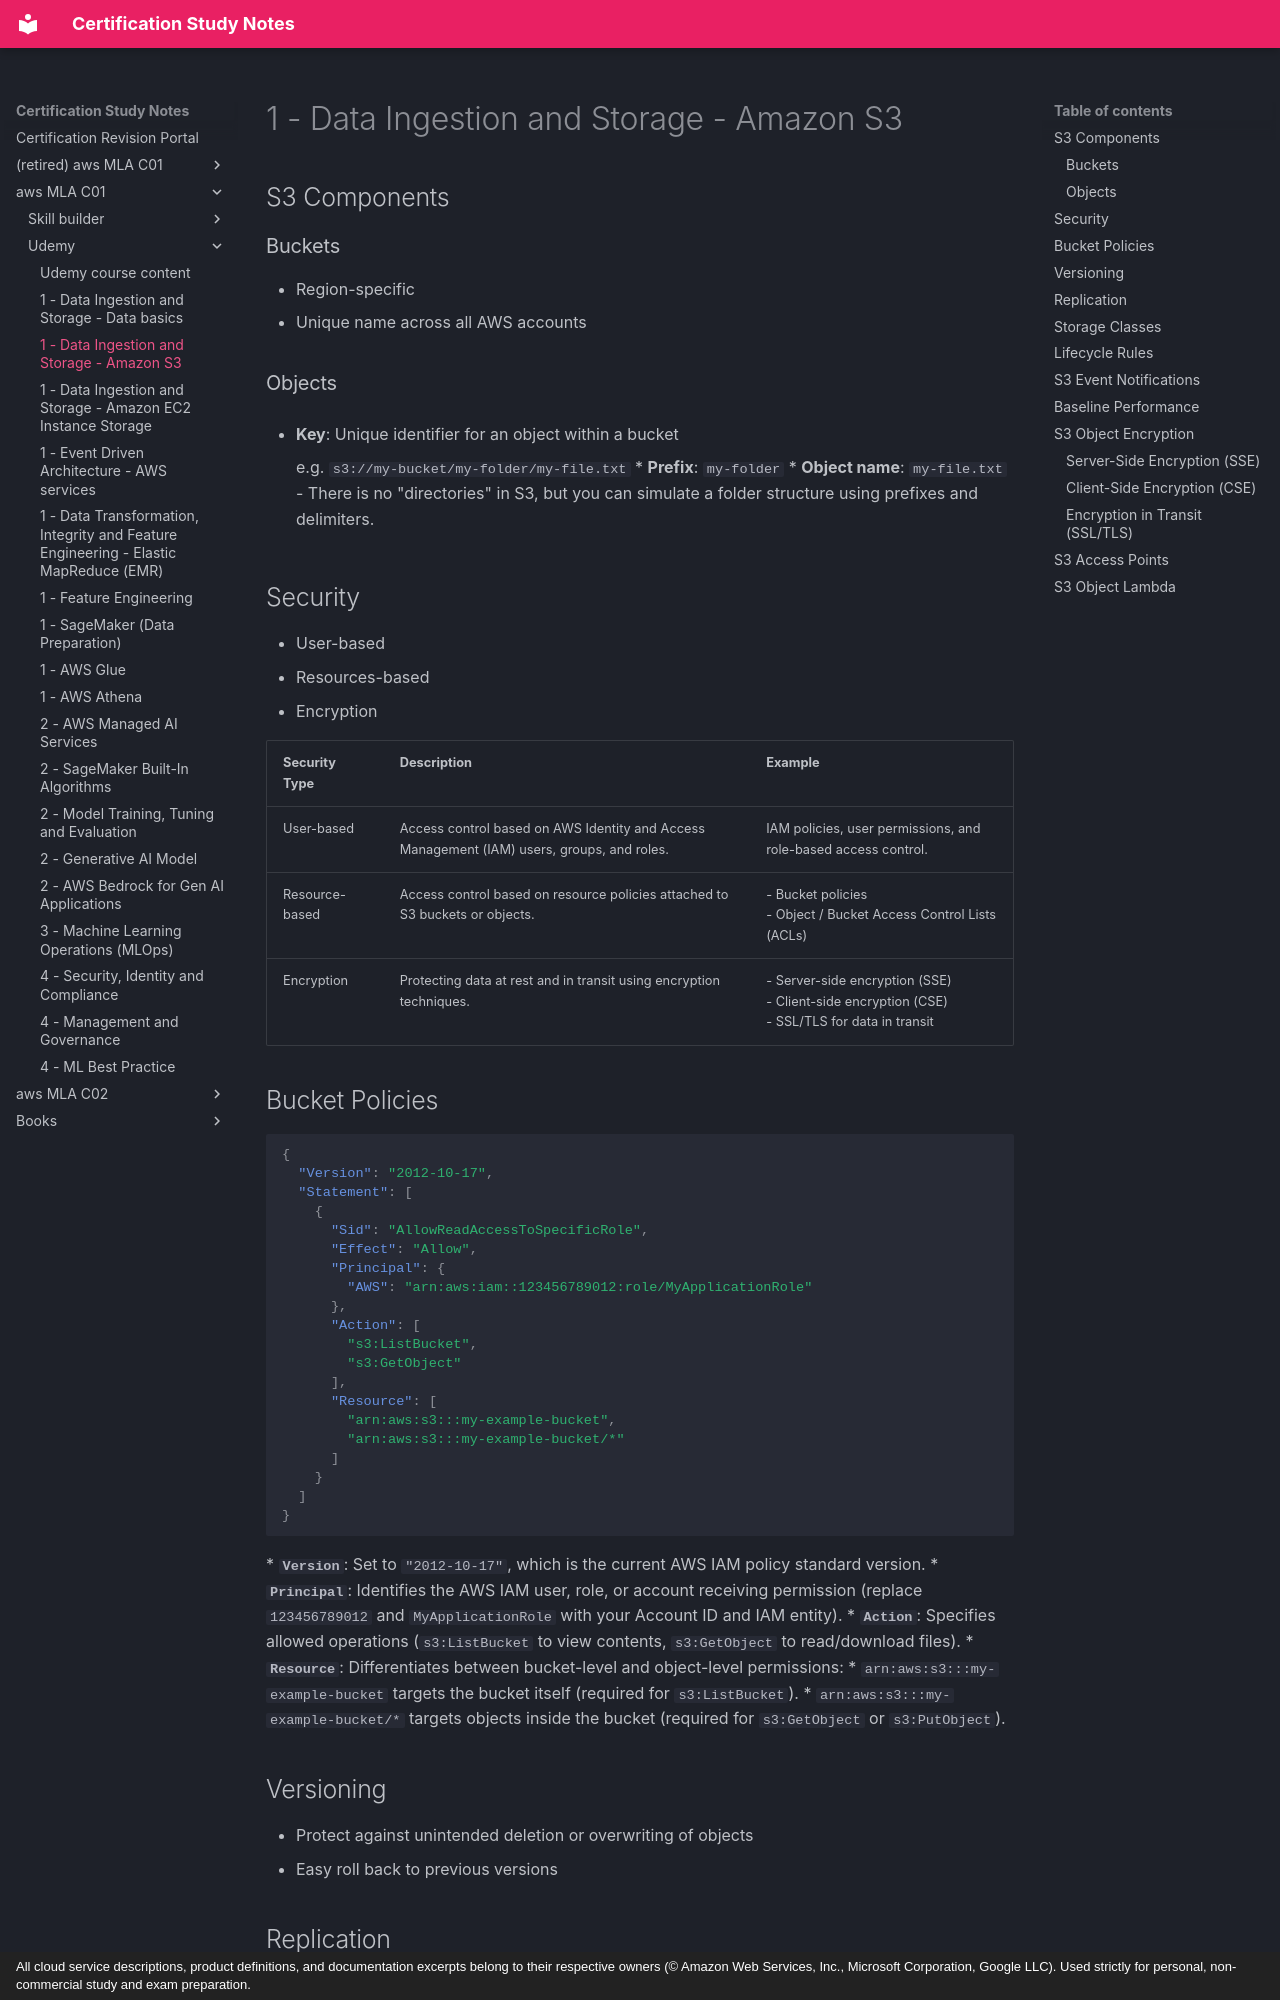

repository: monitus2022/cert_study_notes · page: aws_MLA_C01/udemy/1.2/index.html · generator: mkdocs · copyright: All cloud service descriptions, product definitions, and documentation excerpts belong to their respective owners (© Amazon Web Services, Inc., Microsoft Corporation, Google LLC). Used strictly for personal, non-commercial study and exam preparation.

# 1 - Data Ingestion and Storage - Amazon S3

## S3 Components

### Buckets
- Region-specific
- Unique name across all AWS accounts

### Objects
- **Key**: Unique identifier for an object within a bucket

    e.g. `s3://my-bucket/my-folder/my-file.txt`
  * **Prefix**: `my-folder`
  * **Object name**: `my-file.txt`
- There is no "directories" in S3, but you can simulate a folder structure using prefixes and delimiters.

## Security
- User-based
- Resources-based
- Encryption

| Security Type | Description | Example |
|---------------|-------------|---------|
| User-based | Access control based on AWS Identity and Access Management (IAM) users, groups, and roles. | IAM policies, user permissions, and role-based access control. |
| Resource-based | Access control based on resource policies attached to S3 buckets or objects. | - Bucket policies<br> - Object / Bucket Access Control Lists (ACLs) |
| Encryption | Protecting data at rest and in transit using encryption techniques. | - Server-side encryption (SSE) <br> - Client-side encryption (CSE) <br> - SSL/TLS for data in transit |

## Bucket Policies

```JSON
{
  "Version": "2012-10-17",
  "Statement": [
    {
      "Sid": "AllowReadAccessToSpecificRole",
      "Effect": "Allow",
      "Principal": {
        "AWS": "arn:aws:iam::123456789012:role/MyApplicationRole"
      },
      "Action": [
        "s3:ListBucket",
        "s3:GetObject"
      ],
      "Resource": [
        "arn:aws:s3:::my-example-bucket",
        "arn:aws:s3:::my-example-bucket/*"
      ]
    }
  ]
}
```
* **`Version`**: Set to `"2012-10-17"`, which is the current AWS IAM policy standard version.
* **`Principal`**: Identifies the AWS IAM user, role, or account receiving permission (replace `123456789012` and `MyApplicationRole` with your Account ID and IAM entity).
* **`Action`**: Specifies allowed operations (`s3:ListBucket` to view contents, `s3:GetObject` to read/download files).
* **`Resource`**: Differentiates between bucket-level and object-level permissions:
* `arn:aws:s3:::my-example-bucket` targets the bucket itself (required for `s3:ListBucket`).
* `arn:aws:s3:::my-example-bucket/*` targets objects inside the bucket (required for `s3:GetObject` or `s3:PutObject`).

## Versioning
- Protect against unintended deletion or overwriting of objects
- Easy roll back to previous versions
